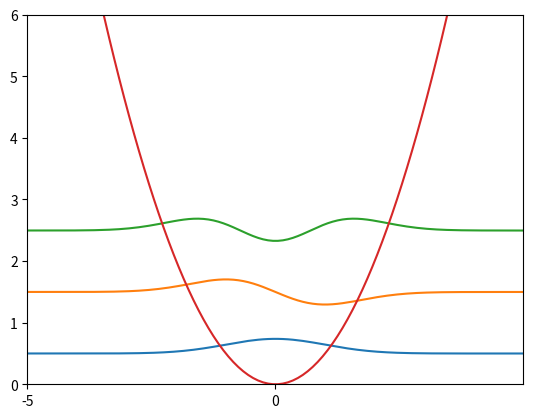

Write the Python code that produced this figure.
"""
This program solves the Schrodinger equation for quantum harmonic oscillator
The potential and the wavefunctions for the first 3 modes are plotted
"""

import numpy as np
import matplotlib.pyplot as plt
from scipy import sparse
import scipy.linalg as spla
import math

n=1000
L=50
x=np.linspace(-L,L,n)
dx=x[1]-x[0]
#print(dx)

#to find KE operator T
main_diag = 2*np.ones((n, 1)).ravel()
off_diag_upper = (-1)*np.ones((n, 1)).ravel()
off_diag_lower = (-1)*np.ones((n,1)).ravel()
t = main_diag.shape[0]
diagonals = [main_diag, off_diag_lower, off_diag_upper]
T = sparse.diags(diagonals, [0,-1,1], shape=(t,t)).toarray()
#units are normalised for convenience 
h=1  #h bar
m=1
T=T*((h**2)/(2*m))
T=T/(dx**2)


#potential for a harmonic oscillator
V1= (1/2)*1*(x**2)  #for harmonic oscillator V=(kx^2)/2 here,k=1
main_diag = V1*np.ones((n,1)).ravel()
off_diag_upper = 0*np.ones((n, 1)).ravel()
off_diag_lower = 0*np.ones((n,1)).ravel() 
v = main_diag.shape[0]
diagonals = [main_diag, off_diag_lower, off_diag_upper]
V = sparse.diags(diagonals, [0,-1,1], shape=(v,v)).toarray()

#Hamiltonian of the system
H=T+V

#returns the energy eigenvalues anf eigenvectors
p,q = spla.eigh(H)


ei = np.argsort(p)
ei = ei[0:3]        #choosing the first 5 modes
Ei = (p[ei]/p[ei][0])

#prints the first 3 energy eigenvalues
print(Ei)

#the wavefunctions are given by their eigenvectors
m1 = q[:,0]
m2 = q[:,ei[1]]
m3 = q[:,ei[2]]

#plotting the potential and the first 3 modes
plt.xticks(np.arange(-5, 5, step=5))
plt.xlim(-5, 5)
plt.ylim(0, 6)
plt.plot(x, m1+p[ei[0]], x, m2+p[ei[1]], x, m3+p[ei[2]], x, V1)
plt.show()

#zoom in to each mode for better view
